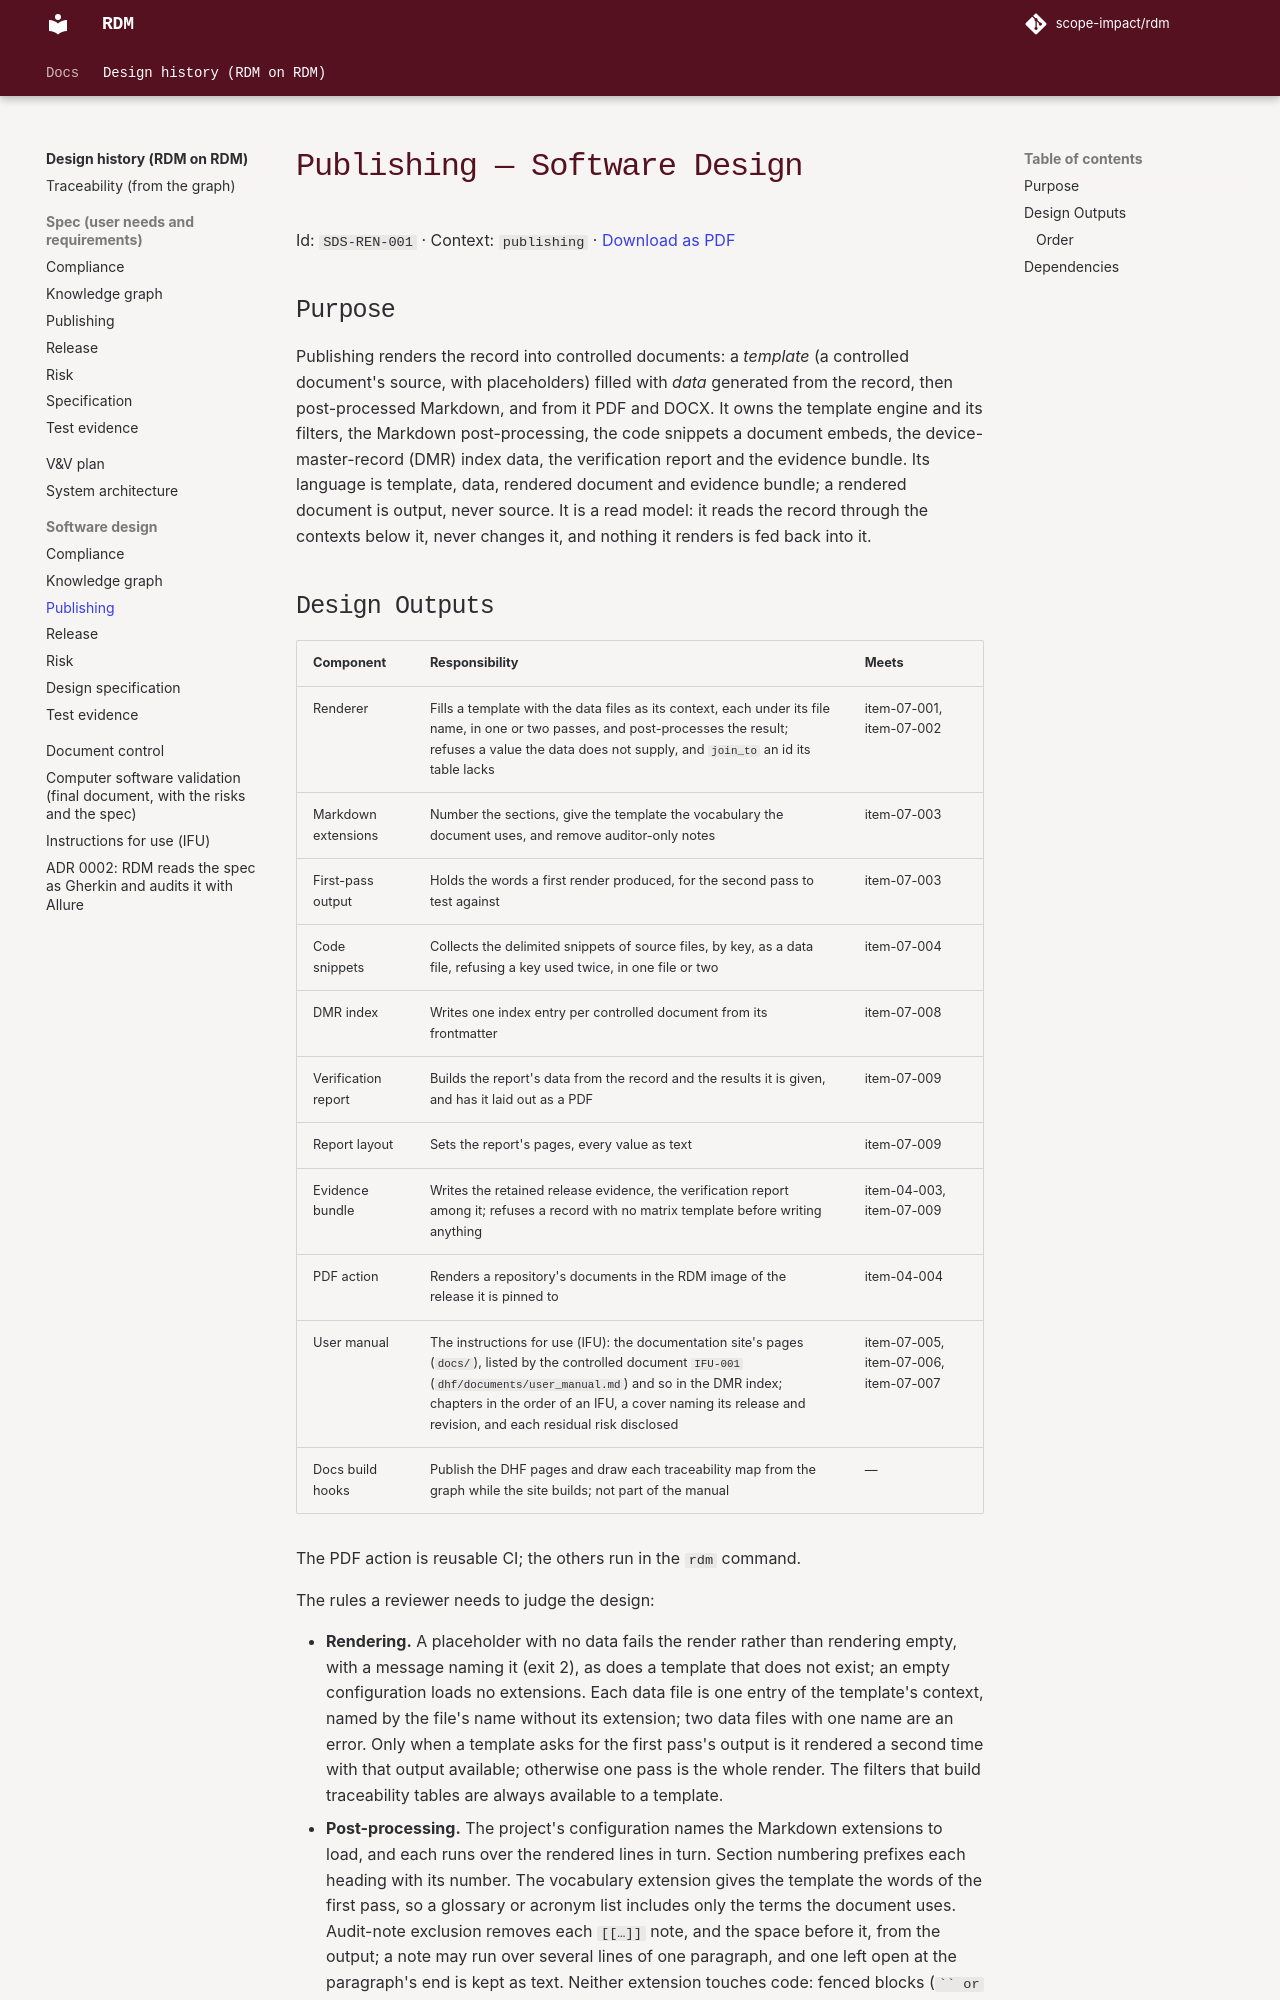

repository: scope-impact/rdm · page: dev/dhf/documents/design/publishing/index.html · generator: mkdocs

---
id: SDS-REN-001
title: Publishing — software design
context: publishing
---

# Publishing — Software Design

## Purpose

Publishing renders the record into controlled documents: a
*template* (a controlled document's source, with placeholders) filled with
*data* generated from the record, then post-processed Markdown, and from it
PDF and DOCX. It owns the template engine and its filters, the Markdown
post-processing, the code snippets a document embeds, the device-master-record
(DMR) index data, the verification report and the evidence bundle. Its
language is template, data, rendered document and evidence bundle; a rendered
document is output, never source. It is a read model: it reads the record
through the contexts below it, never changes it, and nothing it renders is
fed back into it.
